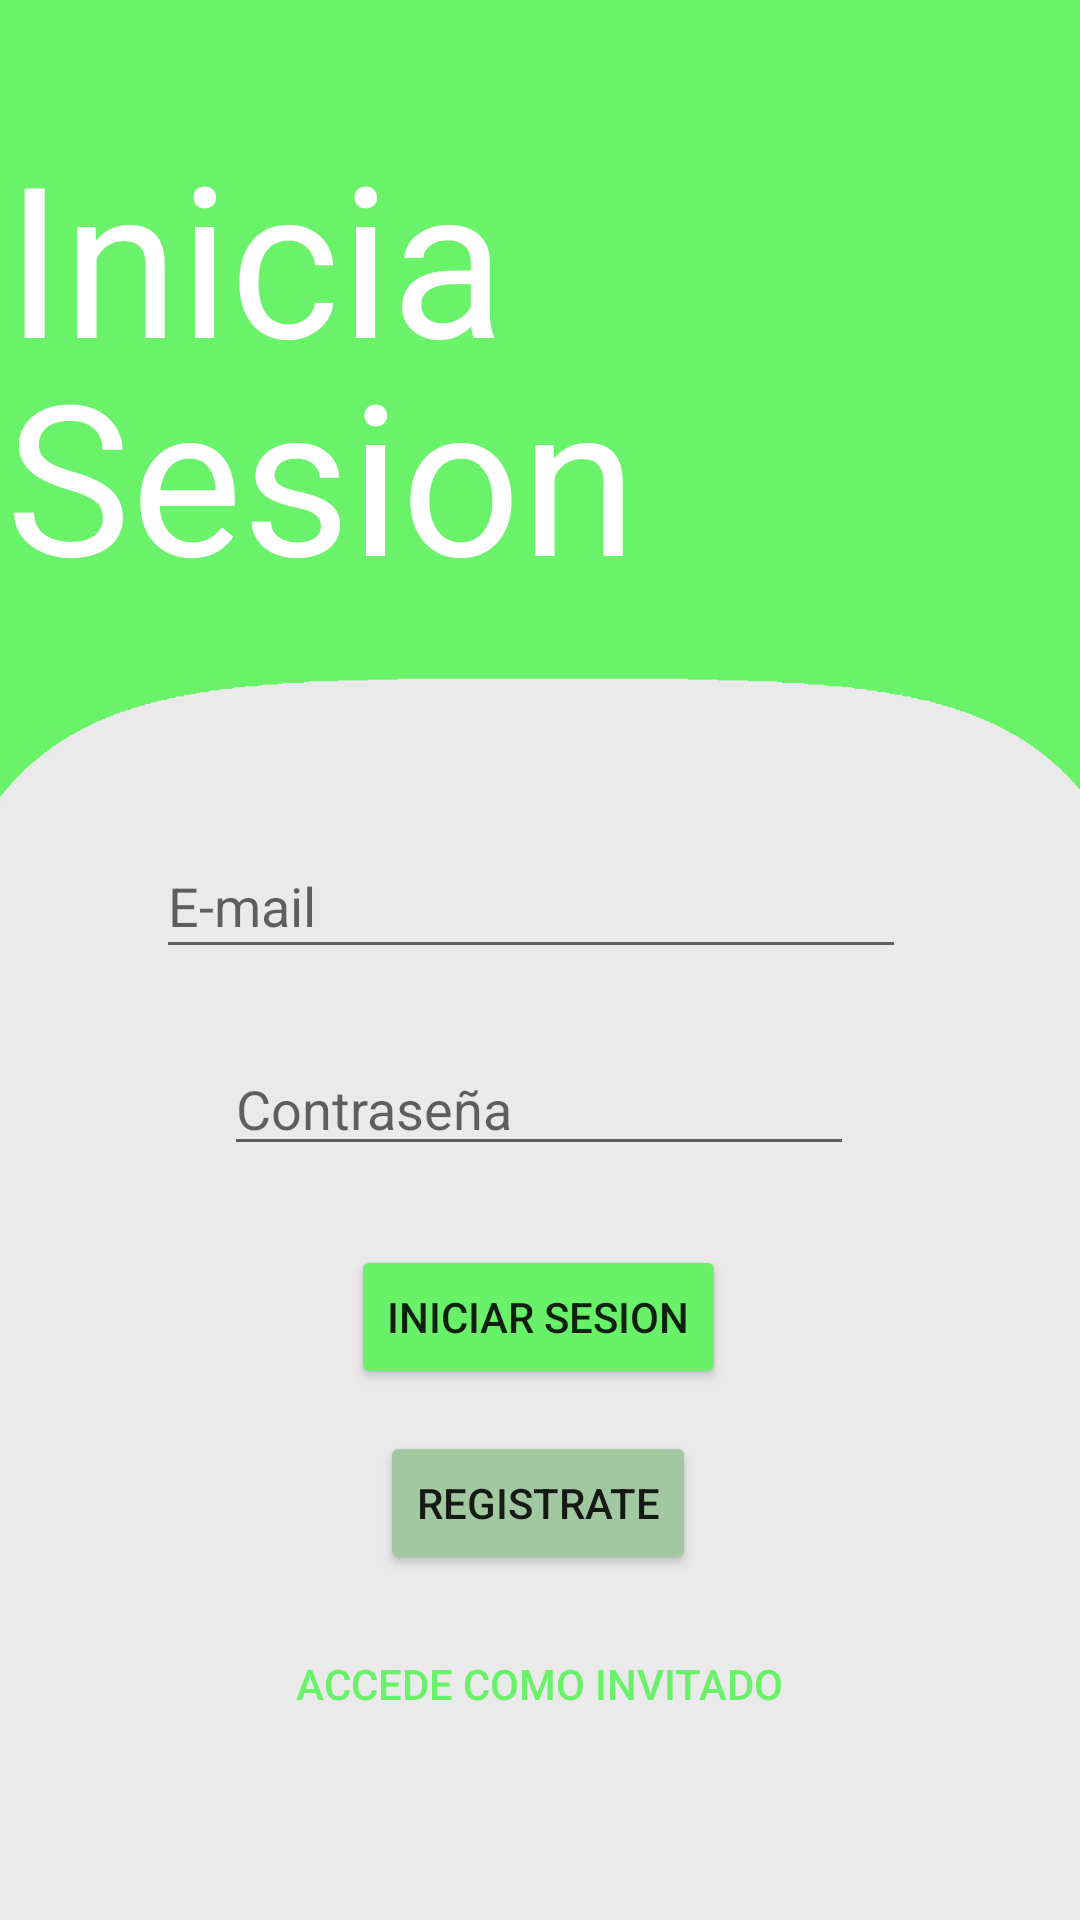

The Android layout XML behind this screen, and the referenced resources:
<!-- AndroidManifest.xml: application theme Theme.Restaurante -->
<!-- res/layout/activity_main.xml -->
<?xml version="1.0" encoding="utf-8"?>
<androidx.constraintlayout.widget.ConstraintLayout xmlns:android="http://schemas.android.com/apk/res/android"
    xmlns:app="http://schemas.android.com/apk/res-auto"
    xmlns:tools="http://schemas.android.com/tools"
    android:layout_width="match_parent"
    android:layout_height="match_parent"
    tools:context=".MainActivity"
    android:background="@drawable/elemento_seleccionado">

    <EditText
        android:id="@+id/edPass"
        android:layout_width="wrap_content"
        android:layout_height="wrap_content"
        android:drawableStart="@drawable/baseline_key_24"
        android:drawablePadding="10dp"
        android:drawableTint="#6AF16A"
        android:ems="10"
        android:hint="Contraseña"
        android:inputType="textPassword"
        app:layout_constraintBottom_toBottomOf="parent"
        app:layout_constraintEnd_toEndOf="parent"
        app:layout_constraintHorizontal_bias="0.497"
        app:layout_constraintStart_toStartOf="parent"
        app:layout_constraintTop_toTopOf="parent"
        app:layout_constraintVertical_bias="0.58" />

    <EditText
        android:id="@+id/edEmail"
        android:layout_width="250dp"
        android:layout_height="45dp"
        android:drawableStart="@drawable/baseline_alternate_email_24"
        android:drawablePadding="10dp"
        android:drawableTint="#6AF16A"
        android:ems="10"
        android:hint="E-mail"
        android:inputType="textEmailAddress"
        app:layout_constraintBottom_toBottomOf="parent"
        app:layout_constraintEnd_toEndOf="parent"
        app:layout_constraintHorizontal_bias="0.472"
        app:layout_constraintStart_toStartOf="parent"
        app:layout_constraintTop_toTopOf="parent"
        app:layout_constraintVertical_bias="0.467" />

    <Button
        android:id="@+id/btnLogin"
        android:layout_width="wrap_content"
        android:layout_height="wrap_content"
        android:backgroundTint="#6AF16A"
        android:text="INICIAR SESION"
        app:layout_constraintBottom_toBottomOf="parent"
        app:layout_constraintEnd_toEndOf="parent"
        app:layout_constraintHorizontal_bias="0.498"
        app:layout_constraintStart_toStartOf="parent"
        app:layout_constraintTop_toTopOf="parent"
        app:layout_constraintVertical_bias="0.701" />

    <Button
        android:id="@+id/btnRegistro"
        android:layout_width="wrap_content"
        android:layout_height="wrap_content"
        android:backgroundTint="#A1C8A1"
        android:text="REGISTRATE"
        app:layout_constraintBottom_toBottomOf="parent"
        app:layout_constraintEnd_toEndOf="parent"
        app:layout_constraintHorizontal_bias="0.498"
        app:layout_constraintStart_toStartOf="parent"
        app:layout_constraintTop_toTopOf="parent"
        app:layout_constraintVertical_bias="0.806" />

    <Button
        android:id="@+id/btnInvitado"
        android:layout_width="258dp"
        android:layout_height="43dp"
        android:background="@android:color/transparent"
        android:text="ACCEDE COMO INVITADO"
        android:textColor="#6AF16A"
        app:layout_constraintBottom_toBottomOf="parent"
        app:layout_constraintEnd_toEndOf="parent"
        app:layout_constraintHorizontal_bias="0.496"
        app:layout_constraintStart_toStartOf="parent"
        app:layout_constraintTop_toTopOf="parent"
        app:layout_constraintVertical_bias="0.904" />

    <TextView
        android:id="@+id/Texto1"
        android:layout_width="356dp"
        android:layout_height="95dp"
        android:text="Inicia"
        android:textColor="@color/white"
        android:textSize="70dp"
        app:layout_constraintBottom_toBottomOf="parent"
        app:layout_constraintEnd_toEndOf="parent"
        app:layout_constraintHorizontal_bias="0.474"
        app:layout_constraintStart_toStartOf="parent"
        app:layout_constraintTop_toTopOf="parent"
        app:layout_constraintVertical_bias="0.071" />

    <TextView
        android:id="@+id/Texto2"
        android:layout_width="356dp"
        android:layout_height="86dp"
        android:text="Sesion"
        android:textColor="@color/white"
        android:textSize="70dp"
        app:layout_constraintBottom_toBottomOf="parent"
        app:layout_constraintEnd_toEndOf="parent"
        app:layout_constraintHorizontal_bias="0.509"
        app:layout_constraintStart_toStartOf="parent"
        app:layout_constraintTop_toTopOf="parent"
        app:layout_constraintVertical_bias="0.201" />

</androidx.constraintlayout.widget.ConstraintLayout>
<!-- resources referenced by this layout -->
<resources>
  <!-- drawable elemento_seleccionado: jpg bitmap (drawable, 97555 bytes) -->
  <style name="Theme.Restaurante" parent="Theme.MaterialComponents.DayNight.NoActionBar">
          
          <item name="colorPrimary">@color/purple_500</item>
          <item name="colorPrimaryVariant">@color/purple_700</item>
          <item name="colorOnPrimary">@color/white</item>
          
          <item name="colorSecondary">@color/teal_200</item>
          <item name="colorSecondaryVariant">@color/teal_700</item>
          <item name="colorOnSecondary">@color/black</item>
          
          <item name="android:statusBarColor">?attr/colorPrimaryVariant</item>
          
      </style>
  <!-- not gathered from this repository: default colours our renderer supplied (Android Studio template values) -->
  <color name="purple_500">#FF6200EE</color>
  <color name="purple_700">#FF3700B3</color>
  <color name="teal_200">#FF03DAC5</color>
  <color name="teal_700">#FF018786</color>
  <color name="black">#FF000000</color>
  <color name="white">#FFFFFFFF</color>
</resources>
